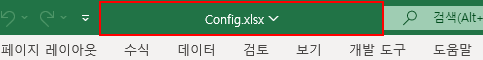
Task: Robotic Enterprise Framework를 한국어로 번역했습니다.
Workflow: InitAllSettings

Step 1: find the element in window 'Config.xlsx - Excel' (excel.exe)

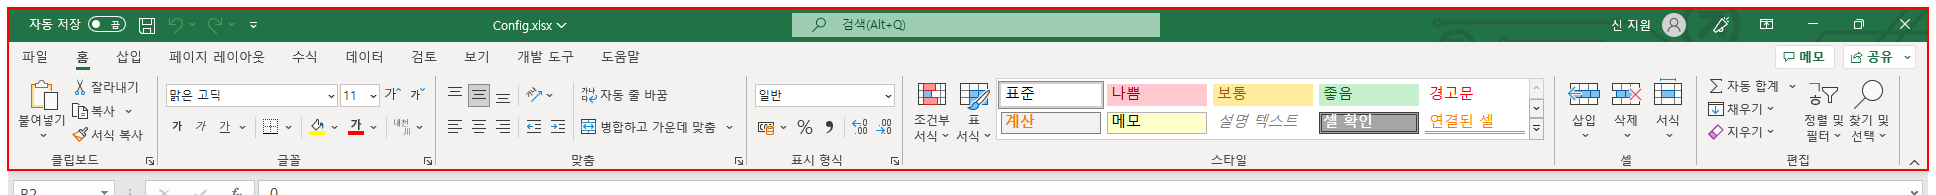
Step 2 [then]: Close Application - 설정 파일 종료 on the element 'Config.xlsx - Excel' in window 'Config.xlsx - Excel' (excel.exe)
